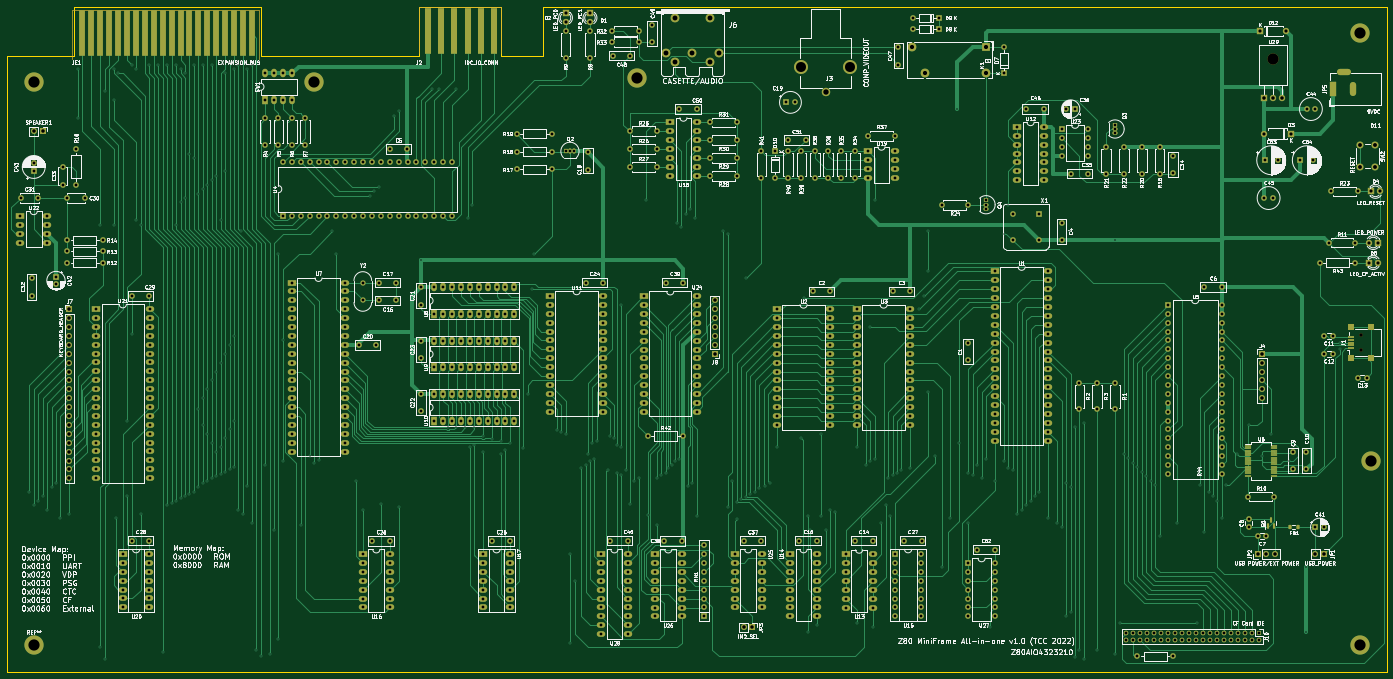
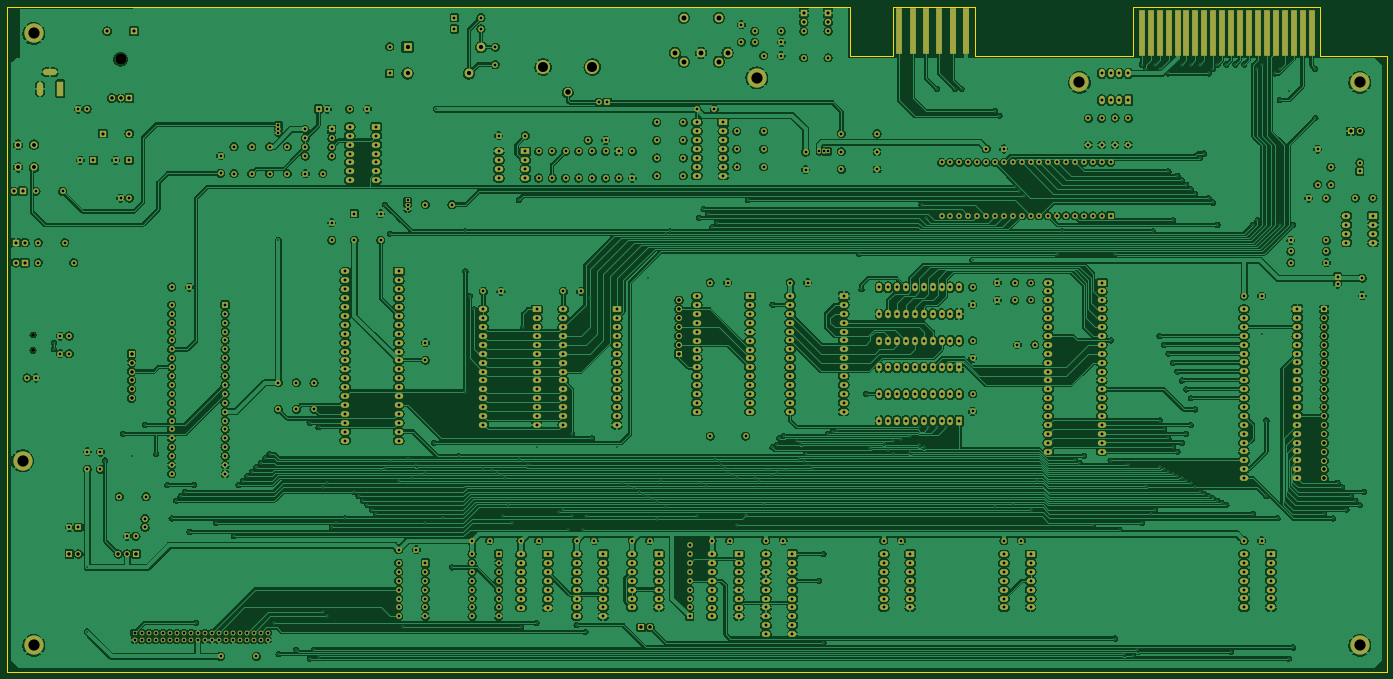
Circuit board: 13 layer files. Board 393.7 x 189.9 mm.
- bottom_copper: Z80AllInOne-B_Cu.gbr (2207671 bytes)
- bottom_mask: Z80AllInOne-B_Mask.gbr (30165 bytes)
- paste: Z80AllInOne-B_Paste.gbr (458 bytes)
- bottom_silk: Z80AllInOne-B_Silkscreen.gbr (459 bytes)
- outline: Z80AllInOne-Edge_Cuts.gbr (1280 bytes)
- top_copper: Z80AllInOne-F_Cu.gbr (161775 bytes)
- top_mask: Z80AllInOne-F_Mask.gbr (32520 bytes)
- paste: Z80AllInOne-F_Paste.gbr (2483 bytes)
- top_silk: Z80AllInOne-F_Silkscreen.gbr (322688 bytes)
- inner_copper: Z80AllInOne-In1_Cu.gbr (58809 bytes)
- inner_copper: Z80AllInOne-In2_Cu.gbr (56648 bytes)
- drill: Z80AllInOne-NPTH.drl (454 bytes)
- drill: Z80AllInOne-PTH.drl (21074 bytes)

=== bottom_copper: Z80AllInOne-B_Cu.gbr (2207671 bytes, source omitted) ===
=== bottom_mask: Z80AllInOne-B_Mask.gbr (30165 bytes, source omitted) ===
=== paste: Z80AllInOne-B_Paste.gbr ===
%TF.GenerationSoftware,KiCad,Pcbnew,(6.0.6)*%
%TF.CreationDate,2022-08-08T10:31:16+02:00*%
%TF.ProjectId,Z80AllInOne,5a383041-6c6c-4496-9e4f-6e652e6b6963,rev?*%
%TF.SameCoordinates,Original*%
%TF.FileFunction,Paste,Bot*%
%TF.FilePolarity,Positive*%
%FSLAX46Y46*%
G04 Gerber Fmt 4.6, Leading zero omitted, Abs format (unit mm)*
G04 Created by KiCad (PCBNEW (6.0.6)) date 2022-08-08 10:31:16*
%MOMM*%
%LPD*%
G01*
G04 APERTURE LIST*
G04 APERTURE END LIST*
M02*

=== bottom_silk: Z80AllInOne-B_Silkscreen.gbr ===
%TF.GenerationSoftware,KiCad,Pcbnew,(6.0.6)*%
%TF.CreationDate,2022-08-08T10:31:16+02:00*%
%TF.ProjectId,Z80AllInOne,5a383041-6c6c-4496-9e4f-6e652e6b6963,rev?*%
%TF.SameCoordinates,Original*%
%TF.FileFunction,Legend,Bot*%
%TF.FilePolarity,Positive*%
%FSLAX46Y46*%
G04 Gerber Fmt 4.6, Leading zero omitted, Abs format (unit mm)*
G04 Created by KiCad (PCBNEW (6.0.6)) date 2022-08-08 10:31:16*
%MOMM*%
%LPD*%
G01*
G04 APERTURE LIST*
G04 APERTURE END LIST*
M02*

=== outline: Z80AllInOne-Edge_Cuts.gbr ===
%TF.GenerationSoftware,KiCad,Pcbnew,(6.0.6)*%
%TF.CreationDate,2022-08-08T10:31:16+02:00*%
%TF.ProjectId,Z80AllInOne,5a383041-6c6c-4496-9e4f-6e652e6b6963,rev?*%
%TF.SameCoordinates,Original*%
%TF.FileFunction,Profile,NP*%
%FSLAX46Y46*%
G04 Gerber Fmt 4.6, Leading zero omitted, Abs format (unit mm)*
G04 Created by KiCad (PCBNEW (6.0.6)) date 2022-08-08 10:31:16*
%MOMM*%
%LPD*%
G01*
G04 APERTURE LIST*
%TA.AperFunction,Profile*%
%ADD10C,0.100000*%
%TD*%
G04 APERTURE END LIST*
D10*
X154940000Y-45720000D02*
X154940000Y-31750000D01*
X131445000Y-45720000D02*
X131445000Y-31750000D01*
X86360000Y-45720000D02*
X131445000Y-45720000D01*
X167005000Y-45720000D02*
X154940000Y-45720000D01*
X13970000Y-45720000D02*
X13970000Y-221615000D01*
X86360000Y-33020000D02*
X86360000Y-45720000D01*
X407670000Y-31750000D02*
X167005000Y-31750000D01*
X407670000Y-220980000D02*
X407670000Y-220980000D01*
X33020000Y-45720000D02*
X33020000Y-31750000D01*
X407670000Y-31750000D02*
X407670000Y-221615000D01*
X86360000Y-31750000D02*
X86360000Y-33020000D01*
X167005000Y-31750000D02*
X167005000Y-45720000D01*
X154940000Y-31750000D02*
X131445000Y-31750000D01*
X13970000Y-221615000D02*
X407670000Y-221615000D01*
X13970000Y-45720000D02*
X33020000Y-45720000D01*
X33020000Y-31750000D02*
X86360000Y-31750000D01*
M02*

=== top_copper: Z80AllInOne-F_Cu.gbr (161775 bytes, source omitted) ===
=== top_mask: Z80AllInOne-F_Mask.gbr (32520 bytes, source omitted) ===
=== paste: Z80AllInOne-F_Paste.gbr (2483 bytes, source withheld) ===
=== top_silk: Z80AllInOne-F_Silkscreen.gbr (322688 bytes, source omitted) ===
=== inner_copper: Z80AllInOne-In1_Cu.gbr (58809 bytes, source omitted) ===
=== inner_copper: Z80AllInOne-In2_Cu.gbr (56648 bytes, source omitted) ===
=== drill: Z80AllInOne-NPTH.drl ===
M48
; DRILL file {KiCad (6.0.6)} date Mon Aug  8 10:31:12 2022
; FORMAT={-:-/ absolute / metric / decimal}
; #@! TF.CreationDate,2022-08-08T10:31:12+02:00
; #@! TF.GenerationSoftware,Kicad,Pcbnew,(6.0.6)
; #@! TF.FileFunction,NonPlated,1,2,NPTH
FMAT,2
METRIC
; #@! TA.AperFunction,NonPlated,NPTH,ComponentDrill
T1C1.000
; #@! TA.AperFunction,NonPlated,NPTH,ComponentDrill
T2C3.200
%
G90
G05
T1
X400.245Y-125.44
X400.245Y-129.84
T2
X375.285Y-46.75
T0
M30

=== drill: Z80AllInOne-PTH.drl (21074 bytes, source omitted) ===
